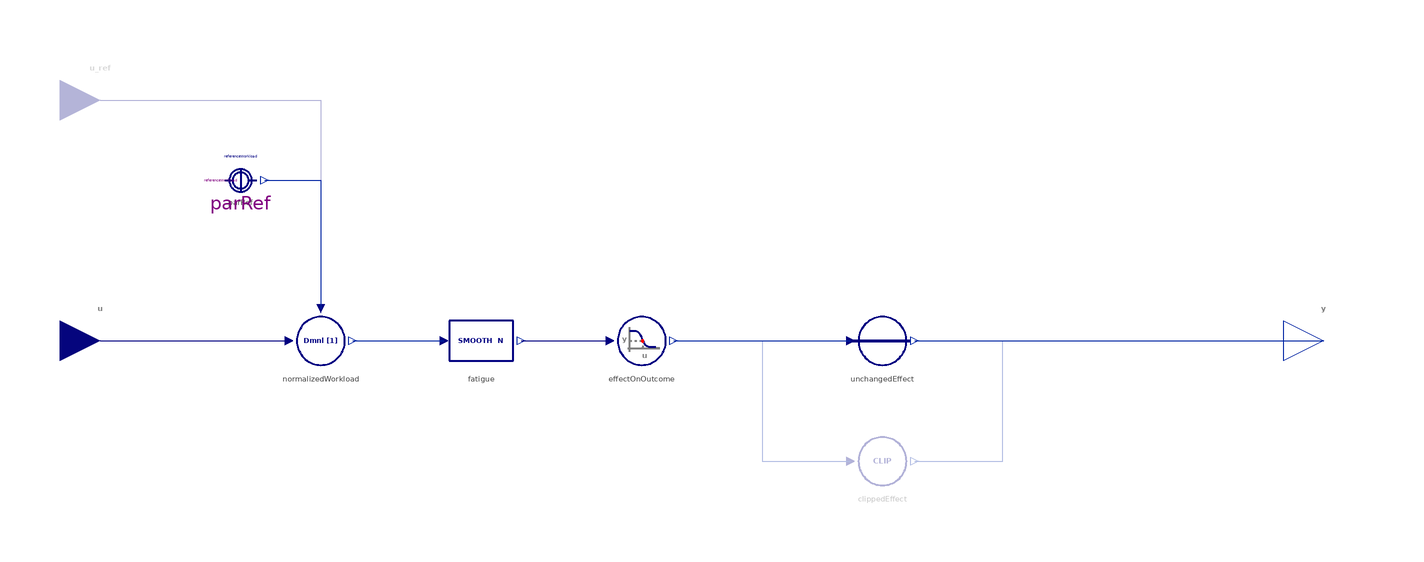

The component connection diagram of the Modelica model below, drawn from its own Placement and Line annotations.

block EffectOfFatigue "Modeling the influence of excessive workloads on productivity or quality"
  import BusinessSimulation.Units.*;
  import BusinessSimulation.Constants.*;
  import BusinessSimulation.Types.InitializationOptions;
  extends Icons.SubsystemBlock;
  Interfaces.Connectors.RealInput u "Input of workload" annotation(Placement(visible = true, transformation(origin = {-145, -0}, extent = {{-10, -10}, {10, 10}}, rotation = 0), iconTransformation(origin = {-100, 0}, extent = {{-10, -10}, {10, 10}}, rotation = 0)));
  Interfaces.Connectors.RealInput u_ref if not hasConstantReference "Input for the reference workload (optional)" annotation(Placement(visible = true, transformation(origin = {-145, 60}, extent = {{-10, -10}, {10, 10}}, rotation = 0), iconTransformation(origin = {0, 100}, extent = {{-10, -10}, {10, 10}}, rotation = -90)));
  Interfaces.Connectors.RealOutput y "Effect on Productivity given as a multiplier" annotation(Placement(visible = true, transformation(origin = {160, 0}, extent = {{-10, -10}, {10, 10}}, rotation = 0), iconTransformation(origin = {105, 0}, extent = {{-10, -10}, {10, 10}}, rotation = 0)));
  parameter Time timeToGetFatigued(min = 0) "Time constant for the exponential smooth of overtime in periods";
  parameter Rate referenceWorkload(min = 0.1) = 1 "Constant reference workload (optinal)" annotation(Dialog(enable = hasConstantReference));
  parameter Integer delayOrder(min = 1) = 1 "Delay order of the smooth for workload" annotation(Evaluate = true, Dialog(group = "Structural Parameters"));
  parameter Real effectMax(min = 1) = 1.1 "The upper bound for the effect of less work than normal on PDY (MAX >= 1)";
  parameter Real effectMin(min = 0, max = 1) = 0 "The lower bound for the effect of fatigue on PDY (MIN >= 0)";
  parameter Real steepness(min = 0) = 10 "High values indicate a steep gradient for the lookup curve (JanoschoekNegative.growthRate)";
  parameter Boolean hasConstantReference = true "= true, if the reference workload is given by a constant parameter" annotation(Evaluate = true, Dialog(group = "Structural Parameters"));
  parameter Boolean clipEffect = false "= true, if the maximum effect is to be 1.0" annotation(Evaluate = true, Dialog(group = "Structural Parameters"));
  parameter Real initialFatigue = 1 "Initial Output (fatigue.initialValue)" annotation(Dialog(enable = not init == InitializationOptions.SteadyState));
  parameter InitializationOptions init = modelSettings.init "Provide InitializationOptions (Free, FixedValue, SteadyState)" annotation(Evaluate = true, Dialog(tab = "Advanced"));
  parameter Boolean strict = true "= true, if strict limits with noEvent(..) (clippedEffect.strict)" annotation(Evaluate = true, Dialog(enable = clipEffect, tab = "Advanced"));
  outer ModelSettings modelSettings;
protected
  Converters.DmnlInput normalizedWorkload(hasConstantReference = false) "Workload divided by the normal workload" annotation(Placement(visible = true, transformation(origin = {-90, 0}, extent = {{-10, -10}, {10, 10}}, rotation = 0)));
  Converters.ConstantConverter parRef(value = referenceWorkload, redeclare replaceable type OutputType = Rate) if hasConstantReference "Constant reference value for the workload (optional)" annotation(Placement(visible = true, transformation(origin = {-110, 40}, extent = {{-10, -10}, {10, 10}}, rotation = 0)));
  Converters.Lookup.JanoschekNegative effectOnOutcome(lowerBound = effectMin, upperBound = effectMax, growthRate = steepness) "The multiplicative effect of fatigue on productivity or quality" annotation(Placement(visible = true, transformation(origin = {-10, 0}, extent = {{-10, -10}, {10, 10}}, rotation = 0)));
  Converters.DiscreteDelay.SmoothN fatigue(initialValue = initialFatigue, delayTime = timeToGetFatigued, n = delayOrder, hasConstantDelayTime = true) "Fatigue is an n-th order smooth of overtime" annotation(Placement(visible = true, transformation(origin = {-50, 0}, extent = {{-10, -10}, {10, 10}}, rotation = 0)));
  Converters.Clip clippedEffect(minValue = -inf, maxValue = 1, redeclare replaceable type OutputType = Dimensionless, hasConstantLimits = true, strict = strict) if clipEffect "Clip Effect to only allow values within the closed unit interval" annotation(Placement(visible = true, transformation(origin = {50, -30}, extent = {{-10, -10}, {10, 10}}, rotation = 0)));
  Converters.PassThrough unchangedEffect if not clipEffect "Leave the effect unchanged" annotation(Placement(visible = true, transformation(origin = {50, 0}, extent = {{-10, -10}, {10, 10}}, rotation = 0)));
equation
  assert(effectMin < effectMax, "The lower bound for the effect must be smaller than the upper bound", level = AssertionLevel.warning);
  assert(effectMax > 1, "The upper bound for the lookup must be above 1—use clipEffect to constrict the effect", level = AssertionLevel.warning);
  assert(steepness > 0, "Steepness should by greater than zero", level = AssertionLevel.warning);
  connect(fatigue.y, effectOnOutcome.u) annotation(Line(visible = true, origin = {-29, 0}, points = {{-11, 0}, {11, 0}}, color = {0, 0, 127}));
  connect(normalizedWorkload.y, fatigue.u) annotation(Line(visible = true, origin = {-70.681, 0}, points = {{-11.319, 0}, {11.319, 0}}, color = {1, 37, 163}));
  connect(u, normalizedWorkload.u) annotation(Line(visible = true, origin = {-121.5, -0}, points = {{-23.5, -0}, {23.5, 0}}, color = {0, 0, 128}));
  connect(parRef.y, normalizedWorkload.u_reference) annotation(Line(visible = true, origin = {-94.667, 29.333}, points = {{-9.333, 10.667}, {4.667, 10.667}, {4.667, -21.333}}, color = {1, 37, 163}));
  connect(u_ref, normalizedWorkload.u_reference) annotation(Line(visible = true, origin = {-108.333, 42.667}, points = {{-36.667, 17.333}, {18.333, 17.333}, {18.333, -34.667}}, color = {0, 0, 128}));
  connect(effectOnOutcome.y, unchangedEffect.u) annotation(Line(visible = true, origin = {20, 0}, points = {{-22, 0}, {22, 0}}, color = {1, 37, 163}));
  connect(unchangedEffect.y, y) annotation(Line(visible = true, origin = {109, 0}, points = {{-51, 0}, {51, 0}}, color = {1, 37, 163}));
  connect(effectOnOutcome.y, clippedEffect.u) annotation(Line(visible = true, origin = {20, -15}, points = {{-22, 15}, {0, 15}, {0, -15}, {22, -15}}, color = {1, 37, 163}));
  connect(clippedEffect.y, y) annotation(Line(visible = true, origin = {94.5, -15}, points = {{-36.5, -15}, {-14.5, -15}, {-14.5, 15}, {65.5, 15}}, color = {1, 37, 163}));
  annotation(Documentation(info = "<html>
<p class=\"aside\">This information is part of the Business Simulation&nbsp;Library (BSL).</p>
<p><em>Fatigue</em> is modeled as a smooth of the normalized input <strong>u</strong> which is indicating the current workload with regard to capital equipment or workers. The current workload will be normalized by dividing the input <strong>u</strong> by a constant or a variable <em>reference workload</em> (<code>referenceWorkload</code> or <code>u_ref</code>, respectively). The <code>timeToGetFatigued</code> describes the time constant for the smooth and indicates the lag between beginning to work at an excessive level and the onset of the full effect on productivity (or quality).</p>
<p>Janoscheks growth curve is used to model the nonlinear effect of a prolonged work intensity. It describes a negatively sloping s-shaped curve that will pass through the reference point (1,1). The upper bound of the effect (<code>effectMax</code>) must be given slightly above 1.0 as the curve will collapse in all other cases. If the effect is to be clipped at 1.0 then the parameter <code>clipEffect</code> should be set to <code>true</code>.</p>
<h4>Notes</h4>
<ul>
<li>The <em>workload</em> (and its reference value) will typically be some rate (e.g., <code>hours worked per month</code>, <code>output per hour</code> etc.).<br><br></li>
<li>Jim Hines [<a href=\"modelica://BusinessSimulation.UsersGuide.References\">6</a>, p. 82] uses <em>overtime</em> as the main driver of fatigue. See also on his <em>Molecules of Structure</em> website (→<a href = \"https://sdmolecules.org/index.htm#MoleculeTopics/DimensionlessInputToFunction/UnivariateAnchoringAndAdjustment/EffectOfFatigue/EffectOfFatigue.htm\">Effect of Fatigue</a>).</li><br>
<li>The parameter <code>init</code> in the Advanced tab allows to select &rarr;<a href=\"modelica://BusinessSimulation.Types.InitializationOptions\">InitializationOptions</a>:<br>
<ul>
<li><em>FixedValue</em> (default) will use the parameter <code>initialFatigue</code> to determine the initial output of the smoothed, normalized workload.</li><br>
<li><em>SteadyState</em> will set the initialFatigue to the normalized workload at the start of the simulation.</li><br>
<li><em>Free</em> there will be no initial equation and thus the solver is free to find an initial value for <code>fatigue</code> using <code>initialFatigue</code> as an initial guess.</li>
</ul>
</ul>
<h4>See also</h4>
<p>
<a href=\"modelica://BusinessSimulation.Converters.DiscreteDelay.SmoothN\">SmoothN</a>,
<a href=\"modelica://BusinessSimulation.Converters.Lookup.JanoschekNegative\">JanoschekNegative</a>
</p>
</html>"), Icon(coordinateSystem(extent = {{-100, -100}, {100, 100}}, preserveAspectRatio = true, initialScale = 0.1, grid = {10, 10}), graphics = {Text(visible = true, origin = {0, 75}, textColor = {0, 0, 128}, extent = {{-100, -12}, {100, 12}}, textString = "Effect of Fatigue", fontName = "Lato", textStyle = {TextStyle.Bold}), Text(visible = true, origin = {3.406, -40}, textColor = {0, 0, 128}, extent = {{-53.406, -6}, {53.406, 6}}, textString = "Fatigue", fontName = "Lato", textStyle = {TextStyle.Bold}), Line(visible = true, origin = {-9.184, -30}, points = {{-46.394, 0}, {77.285, 0}}, color = {128, 128, 128}, thickness = 1), Line(visible = true, origin = {-55.548, 15.857}, rotation = -270, points = {{-45.857, 0}, {34.143, 0}}, color = {128, 128, 128}, thickness = 1), Text(visible = true, origin = {-64.078, 47.363}, textColor = {0, 0, 128}, extent = {{-9.128, -6}, {9.128, 6}}, textString = "y", fontName = "Lato", textStyle = {TextStyle.Bold}), Line(visible = true, origin = {-16.063, -7.873}, points = {{-39.523, 20.125}, {14.222, 20.125}, {32.628, -20.736}, {77.803, -20.736}}, color = {0, 0, 128}, thickness = 3, smooth = Smooth.Bezier), Line(visible = true, origin = {2.099, -2.709}, points = {{-56.948, 1.709}, {-2.099, 1.709}}, color = {128, 128, 128}, pattern = LinePattern.Dot, thickness = 1), Line(visible = true, origin = {1.314, -32.099}, rotation = -90, points = {{-32.099, 1.709}, {-2.099, 1.709}}, color = {128, 128, 128}, pattern = LinePattern.Dot, thickness = 1), Ellipse(visible = true, origin = {3.097, -1}, lineColor = {255, 0, 0}, fillColor = {255, 0, 0}, fillPattern = FillPattern.Solid, extent = {{-3, -3}, {3, 3}}), Ellipse(visible = true, origin = {-55.199, -1}, lineColor = {128, 128, 128}, fillColor = {128, 128, 128}, fillPattern = FillPattern.Solid, extent = {{-2, -2}, {2, 2}}), Ellipse(visible = true, origin = {3.097, -30}, lineColor = {128, 128, 128}, fillColor = {128, 128, 128}, fillPattern = FillPattern.Solid, extent = {{-2, -2}, {2, 2}})}), Diagram(coordinateSystem(extent = {{-148.5, -105}, {148.5, 105}}, preserveAspectRatio = true, initialScale = 0.1, grid = {5, 5})));
end EffectOfFatigue;